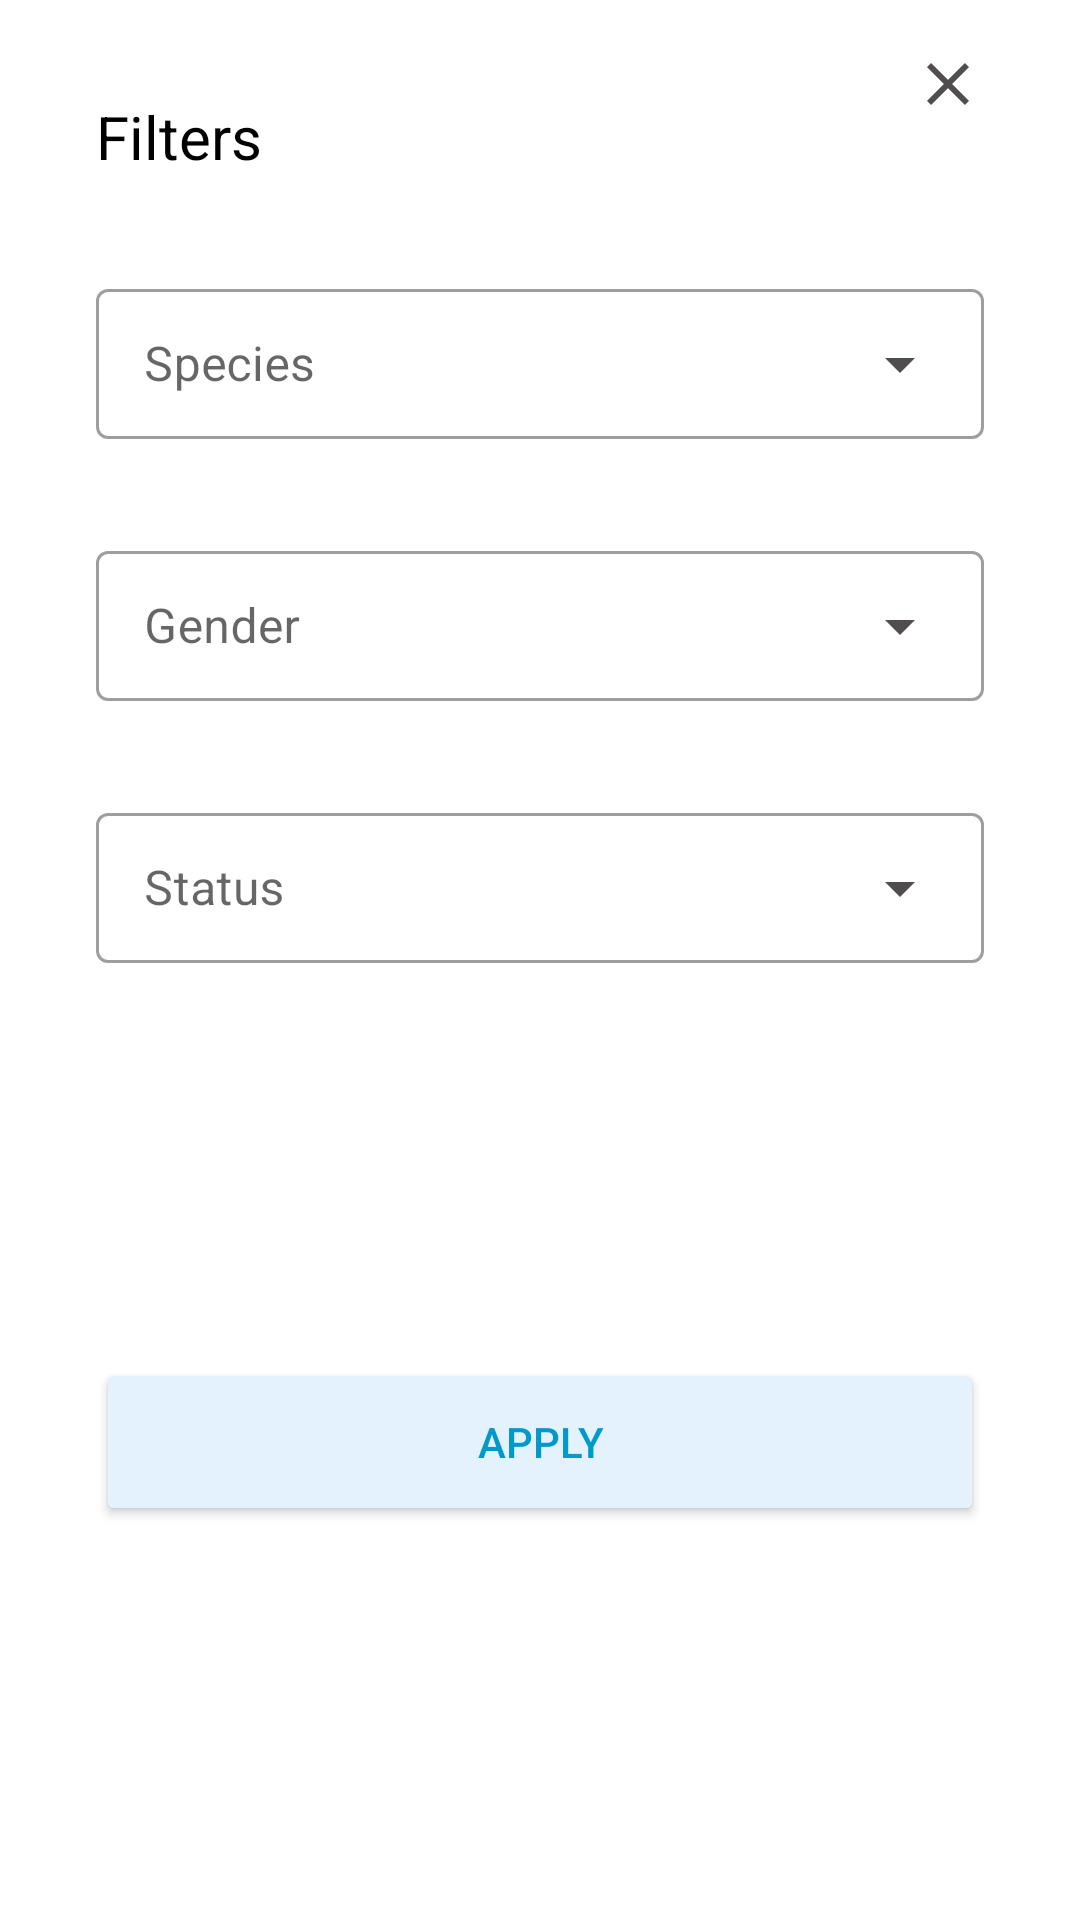

Reconstruct the res/layout file that produces this screen, plus the resources it refers to.
<!-- AndroidManifest.xml: application theme Theme.RickAndMortyWatchbook -->
<!-- res/layout/dialog_advanced_filters.xml -->
<?xml version="1.0" encoding="utf-8"?>
<layout xmlns:android="http://schemas.android.com/apk/res/android"
    xmlns:app="http://schemas.android.com/apk/res-auto">

    <androidx.constraintlayout.widget.ConstraintLayout
        android:layout_width="match_parent"
        android:layout_height="wrap_content">

        <TextView
            android:id="@+id/dialogTitle"
            android:layout_width="wrap_content"
            android:layout_height="wrap_content"
            android:layout_margin="32dp"
            android:text="@string/filters"
            android:textColor="#000"
            android:textSize="20sp"
            app:layout_constraintStart_toStartOf="parent"
            app:layout_constraintTop_toTopOf="parent" />

        <ImageButton
            android:id="@+id/closeButton"
            android:layout_width="wrap_content"
            android:layout_height="wrap_content"
            android:layout_marginTop="16dp"
            android:layout_marginEnd="32dp"
            android:background="@android:color/transparent"
            android:src="@drawable/ic_baseline_close_24"
            app:layout_constraintEnd_toEndOf="parent"
            app:layout_constraintTop_toTopOf="parent" />

        <com.google.android.material.textfield.TextInputLayout
            android:id="@+id/speciesInput"
            style="@style/Widget.MaterialComponents.TextInputLayout.OutlinedBox.Dense"
            android:layout_width="match_parent"
            android:layout_height="wrap_content"
            android:layout_marginStart="32dp"
            android:layout_marginTop="32dp"
            android:layout_marginEnd="32dp"
            android:layout_marginBottom="12dp"
            android:hint="Species"
            app:layout_constraintStart_toStartOf="parent"
            app:layout_constraintTop_toBottomOf="@id/dialogTitle">

            <com.google.android.material.textfield.TextInputEditText
                android:id="@+id/speciesEditText"
                android:layout_width="match_parent"
                android:layout_height="wrap_content"
                android:drawableEnd="@drawable/ic_baseline_arrow_drop_down_24"
                android:drawablePadding="10dp" />

        </com.google.android.material.textfield.TextInputLayout>

        <com.google.android.material.textfield.TextInputLayout
            android:id="@+id/genderInput"
            style="@style/Widget.MaterialComponents.TextInputLayout.OutlinedBox.Dense"
            android:layout_width="match_parent"
            android:layout_height="wrap_content"
            android:layout_marginStart="32dp"
            android:layout_marginTop="32dp"
            android:layout_marginEnd="32dp"
            android:layout_marginBottom="12dp"
            android:hint="Gender"
            app:layout_constraintStart_toStartOf="parent"
            app:layout_constraintTop_toBottomOf="@id/speciesInput">

            <com.google.android.material.textfield.TextInputEditText
                android:id="@+id/genderEditText"
                android:layout_width="match_parent"
                android:layout_height="wrap_content"
                android:drawableEnd="@drawable/ic_baseline_arrow_drop_down_24"
                android:drawablePadding="10dp" />

        </com.google.android.material.textfield.TextInputLayout>

        <com.google.android.material.textfield.TextInputLayout
            android:id="@+id/statusInput"
            style="@style/Widget.MaterialComponents.TextInputLayout.OutlinedBox.Dense"
            android:layout_width="match_parent"
            android:layout_height="wrap_content"
            android:layout_marginStart="32dp"
            android:layout_marginTop="32dp"
            android:layout_marginEnd="32dp"
            android:layout_marginBottom="12dp"
            android:hint="Status"
            app:layout_constraintStart_toStartOf="parent"
            app:layout_constraintTop_toBottomOf="@id/genderInput">

            <com.google.android.material.textfield.TextInputEditText
                android:id="@+id/statusEditText"
                android:layout_width="match_parent"
                android:layout_height="wrap_content"
                android:drawableEnd="@drawable/ic_baseline_arrow_drop_down_24"
                android:drawablePadding="10dp" />

        </com.google.android.material.textfield.TextInputLayout>

        <Button
            android:id="@+id/applyButton"
            android:layout_width="0dp"
            android:layout_height="56dp"
            android:layout_margin="32dp"
            android:backgroundTint="#E3F2FD"
            android:text="Apply"
            android:textColor="@android:color/holo_blue_dark"
            app:layout_constraintBottom_toBottomOf="parent"
            app:layout_constraintEnd_toEndOf="parent"
            app:layout_constraintStart_toStartOf="parent"
            app:layout_constraintTop_toBottomOf="@+id/statusInput" />

    </androidx.constraintlayout.widget.ConstraintLayout>
</layout>
<!-- resources referenced by this layout -->
<resources>
  <!-- drawable ic_baseline_arrow_drop_down_24 (drawable) -->
  <vector android:height="24dp" android:tint="#514D4D"
      android:viewportHeight="24" android:viewportWidth="24"
      android:width="24dp" xmlns:android="http://schemas.android.com/apk/res/android">
      <path android:fillColor="@android:color/white" android:pathData="M7,10l5,5 5,-5z"/>
  </vector>
  <!-- drawable ic_baseline_close_24 (drawable) -->
  <vector android:height="24dp" android:tint="#514D4D"
      android:viewportHeight="24" android:viewportWidth="24"
      android:width="24dp" xmlns:android="http://schemas.android.com/apk/res/android">
      <path android:fillColor="@android:color/white" android:pathData="M19,6.41L17.59,5 12,10.59 6.41,5 5,6.41 10.59,12 5,17.59 6.41,19 12,13.41 17.59,19 19,17.59 13.41,12z"/>
  </vector>
  <string name="filters">Filters</string>
  <style name="Theme.RickAndMortyWatchbook" parent="Theme.MaterialComponents.DayNight.DarkActionBar">
          
          <item name="colorPrimary">@color/purple_500</item>
          <item name="colorPrimaryVariant">@color/purple_700</item>
          <item name="colorOnPrimary">@color/white</item>
          
          <item name="colorSecondary">@color/teal_200</item>
          <item name="colorSecondaryVariant">@color/teal_700</item>
          <item name="colorOnSecondary">@color/black</item>
          
          <item name="android:statusBarColor" tools:targetApi="l">?attr/colorPrimaryVariant</item>
          
      </style>
  <!-- not gathered from this repository: default colours our renderer supplied (Android Studio template values) -->
  <color name="purple_500">#FF6200EE</color>
  <color name="purple_700">#FF3700B3</color>
  <color name="teal_200">#FF03DAC5</color>
  <color name="teal_700">#FF018786</color>
  <color name="black">#FF000000</color>
  <color name="white">#FFFFFFFF</color>
</resources>
